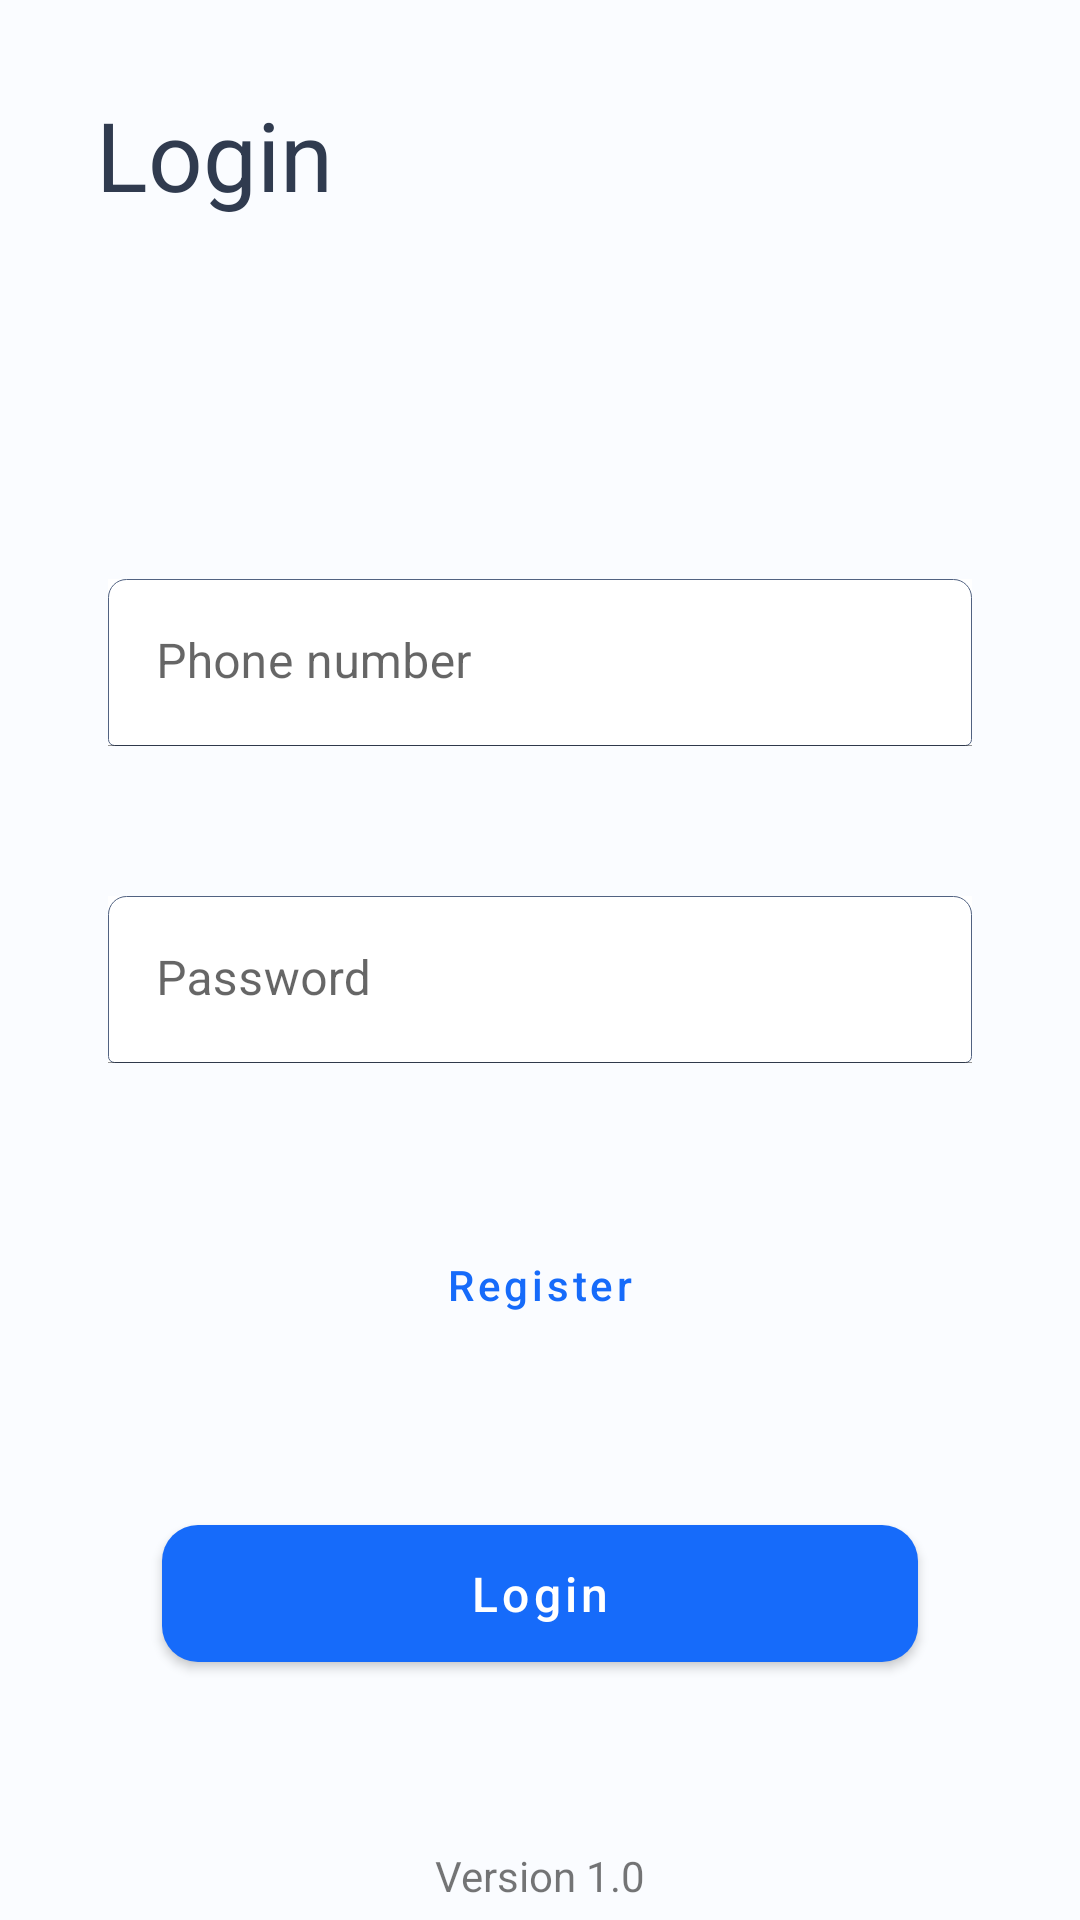

Write the Android layout XML for this screen, with the resource values it uses.
<!-- AndroidManifest.xml: application theme Theme.SimpleRegistrationForm -->
<!-- res/layout/fragment_login.xml -->
<?xml version="1.0" encoding="utf-8"?>
<ScrollView xmlns:android="http://schemas.android.com/apk/res/android"
    xmlns:app="http://schemas.android.com/apk/res-auto"
    xmlns:tools="http://schemas.android.com/tools"
    android:layout_width="match_parent"
    android:layout_height="match_parent"
    android:background="@color/backgroundColor"
    android:fillViewport="true"
    tools:context=".presentation.login.LoginFragment">

    <androidx.constraintlayout.widget.ConstraintLayout
        android:layout_width="match_parent"
        android:layout_height="wrap_content">

        <TextView
            android:id="@+id/title"
            android:layout_width="wrap_content"
            android:layout_height="wrap_content"
            android:layout_marginStart="32dp"
            android:layout_marginTop="30dp"
            android:text="@string/login"
            android:textColor="@color/primaryTextColor"
            android:textSize="32sp"
            app:layout_constraintStart_toStartOf="parent"
            app:layout_constraintTop_toTopOf="parent" />


        <com.google.android.material.textfield.TextInputLayout
            android:id="@+id/phone_til"
            android:layout_width="0dp"
            android:layout_height="wrap_content"
            android:layout_marginTop="120dp"
            android:background="@color/white"
            android:hint="@string/phone_number"
            app:boxStrokeWidth="0.1dp"
            app:layout_constraintEnd_toEndOf="parent"
            app:layout_constraintStart_toStartOf="parent"
            app:layout_constraintTop_toBottomOf="@id/title"
            app:layout_constraintWidth_percent="0.8">

            <com.google.android.material.textfield.TextInputEditText
                android:id="@+id/phone_number"
                android:layout_width="match_parent"
                android:layout_height="match_parent"
                android:background="@drawable/field_background"
                android:inputType="phone" />
        </com.google.android.material.textfield.TextInputLayout>


        <com.google.android.material.textfield.TextInputLayout
            android:id="@+id/password_til"
            android:layout_width="0dp"
            android:layout_height="wrap_content"
            android:layout_marginTop="50dp"
            android:background="@color/white"
            android:hint="@string/password"
            app:boxStrokeWidth="0.1dp"
            app:layout_constraintEnd_toEndOf="parent"
            app:layout_constraintStart_toStartOf="parent"
            app:layout_constraintTop_toBottomOf="@id/phone_til"
            app:layout_constraintWidth_percent="0.8">

            <com.google.android.material.textfield.TextInputEditText
                android:id="@+id/password"
                android:layout_width="match_parent"
                android:layout_height="match_parent"
                android:background="@drawable/field_background"
                android:inputType="textPassword" />
        </com.google.android.material.textfield.TextInputLayout>

        <com.google.android.material.button.MaterialButton
            android:id="@+id/register"
            style="@style/Widget.MaterialComponents.Button.OutlinedButton"
            android:layout_width="wrap_content"
            android:layout_height="wrap_content"
            android:layout_marginTop="50dp"
            android:text="@string/register"
            android:textAllCaps="false"
            android:textColor="@color/primaryColor"
            app:layout_constraintLeft_toLeftOf="parent"
            app:layout_constraintRight_toRightOf="parent"
            app:layout_constraintTop_toBottomOf="@id/password_til"
            app:strokeWidth="0dp" />


        <com.google.android.material.button.MaterialButton
            android:id="@+id/login"
            android:layout_width="0dp"
            android:layout_height="wrap_content"
            android:layout_marginTop="50dp"
            android:paddingTop="12dp"
            android:paddingBottom="12dp"
            android:text="@string/login"
            android:textAllCaps="false"
            android:textSize="16sp"
            app:cornerRadius="12dp"
            app:layout_constraintLeft_toLeftOf="parent"
            app:layout_constraintRight_toRightOf="parent"
            app:layout_constraintTop_toBottomOf="@id/register"
            app:layout_constraintWidth_percent="0.7" />

        <TextView
            android:layout_width="wrap_content"
            android:layout_height="wrap_content"
            android:layout_marginTop="50dp"
            android:text="@string/version"
            app:layout_constraintBottom_toBottomOf="parent"
            app:layout_constraintLeft_toLeftOf="parent"
            app:layout_constraintRight_toRightOf="parent"
            app:layout_constraintTop_toBottomOf="@id/login" />

    </androidx.constraintlayout.widget.ConstraintLayout>

</ScrollView>
<!-- resources referenced by this layout -->
<resources>
  <color name="backgroundColor">#FAFCFF</color>
  <color name="primaryColor">#166BFA</color>
  <color name="primaryTextColor">#303B4F</color>
  <color name="white">#FFFFFFFF</color>
  <!-- drawable field_background (drawable) -->
  <?xml version="1.0" encoding="utf-8"?>
  <shape xmlns:android="http://schemas.android.com/apk/res/android">
  
      <solid android:color="@color/white" />
  
      <corners
          android:bottomLeftRadius="2dp"
          android:bottomRightRadius="2dp"
          android:topLeftRadius="6dp"
          android:topRightRadius="6dp" />
      <stroke
          android:width="0.2dp"
          android:color="#516281" />
  </shape>
  <string name="login">Login</string>
  <string name="password">Password</string>
  <string name="phone_number">Phone number</string>
  <string name="register">Register</string>
  <string name="version">Version 1.0</string>
  <style name="Theme.SimpleRegistrationForm" parent="Theme.MaterialComponents.DayNight.NoActionBar">
          
          <item name="colorPrimary">@color/primaryColor</item>
          <item name="colorPrimaryVariant">@color/primaryColor</item>
          <item name="colorOnPrimary">@color/white</item>
          
          <item name="colorSecondary">@color/primaryColor</item>
          <item name="colorSecondaryVariant">@color/primaryColor</item>
          <item name="colorOnSecondary">@color/white</item>
      </style>
</resources>
